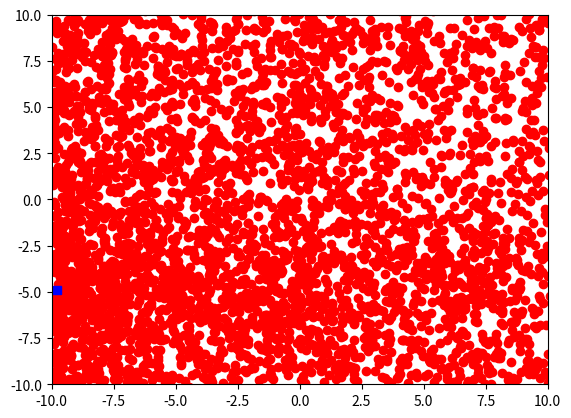

Here is the Python script that generated this plot:
# CLEVER ALGORITHM: Particle Swarm Optimization Algorithm
# Author: Santiago E. Conant-Pablos, October 6, 2015

import numpy as np
import matplotlib.pyplot as plt

def objective_function(vector):
    """returns value of function to optimize"""
    a = [-10, -5]
    term1 = np.sum((vector - a) ** 2) ** 2
    term2 = np.sum(vector - a) ** 2 / 1e6
    return term1 + term2

def random_vector(minmax):
    """generate a bounded random aproximation to the solution"""
    return minmax[:,0] + (minmax[:,1] - minmax[:,0]) * np.random.random(len(minmax))

def create_particle(search_space, vel_space):
    """create a particle in a random position"""
    particle = {}
    particle['position'] = random_vector(search_space)
    particle['cost'] = objective_function(particle['position'])
    particle['b_position'] = np.copy(particle['position'])
    particle['b_cost'] = particle['cost']
    particle['velocity'] = random_vector(vel_space)
    return particle

def get_global_best(population, current_best = None):
    """get the best global particle"""
    population.sort(key = lambda p: p['cost'])
    best = population[0]
    if current_best == None or best['cost'] <= current_best['cost']:
        current_best = {}
        current_best['position'] = np.copy(best['position'])
        current_best['cost'] = best['cost']
    return current_best

def update_velocity(particle, gbest, max_v, c1, c2):
    for i,v in enumerate(particle['velocity']):
        v1 = c1 * np.random.random() * (particle['b_position'][i] - particle['position'][i])
        v2 = c2 * np.random.random() * (gbest['position'][i] - particle['position'][i])
        particle['velocity'][i] = v + v1 + v2
        if particle['velocity'][i] > max_v: particle['velocity'][i] = max_v
        if particle['velocity'][i] < -max_v: particle['velocity'][i] = -max_v

def update_position(part, bounds):
    """update the position of a particle"""
    for i,v in enumerate(part['position']):
        part['position'][i] = v + part['velocity'][i]
        if part['position'][i] > bounds[i][1]:
            part['position'][i] = bounds[i][1] - abs(part['position'][i]-bounds[i][1])
            part['velocity'][i] *= -1.0
        elif part['position'][i] < bounds[i][0]:
            part['position'][i] = bounds[i][0] + abs(part['position'][i]-bounds[i][0])
            part['velocity'][i] *= -1.0

def update_best_position(particle):
    """update the best position of a particle"""
    if particle['cost'] <= particle['b_cost']:
        particle['b_cost'] = particle['cost']
        particle['b_position'] = np.copy(particle['position'])

def pso(max_gens, search_space, vel_space, pop_size, max_vel, c1, c2):
    """implements the Particle Swarm Optimization Algorithm"""
    pop = [create_particle(search_space, vel_space) for i in range(pop_size)]
    gbest = get_global_best(pop)
    xp, yp = [], []
    
    for gen in range(max_gens):
        for i,particle in enumerate(pop):
            update_velocity(particle, gbest, max_vel, c1, c2)
            update_position(particle, search_space)
            particle['cost'] = objective_function(particle['position'])
            xp.append(particle['position'][0])
            yp.append(particle['position'][1])
            update_best_position(particle)
            pop[i] = particle
        gbest = get_global_best(pop, gbest)
        print(" > gen=%d, fitness=%g" % (gen+1,gbest['cost']))
                    
    plt.axis([search_space[0,0], search_space[0,1],
              search_space[1,0], search_space[1,1]])
    plt.plot(xp, yp, 'ro', [gbest['position'][0]],[gbest['position'][1]], 'bs')
    
    return gbest

# problem configuration
problem_size = 2 # number of variables
search_space = np.array([[-10, +10] for i in range(problem_size)],float) # domains
# algorithm configuration
vel_space = np.array([[-1, +1] for i in range(problem_size)],float)
max_gens = 100 # maximun number of generations
pop_size = 50 # number of particles
max_vel = 100.0 # maximum velocity
c1, c2 = 2.0, 2.0
# execute the algorithm
best = pso(max_gens, search_space, vel_space, pop_size, max_vel, c1, c2)
print("Done.\nBest Solution: c=%g, v=%s" % (best['cost'], best['position']))
plt.show()


